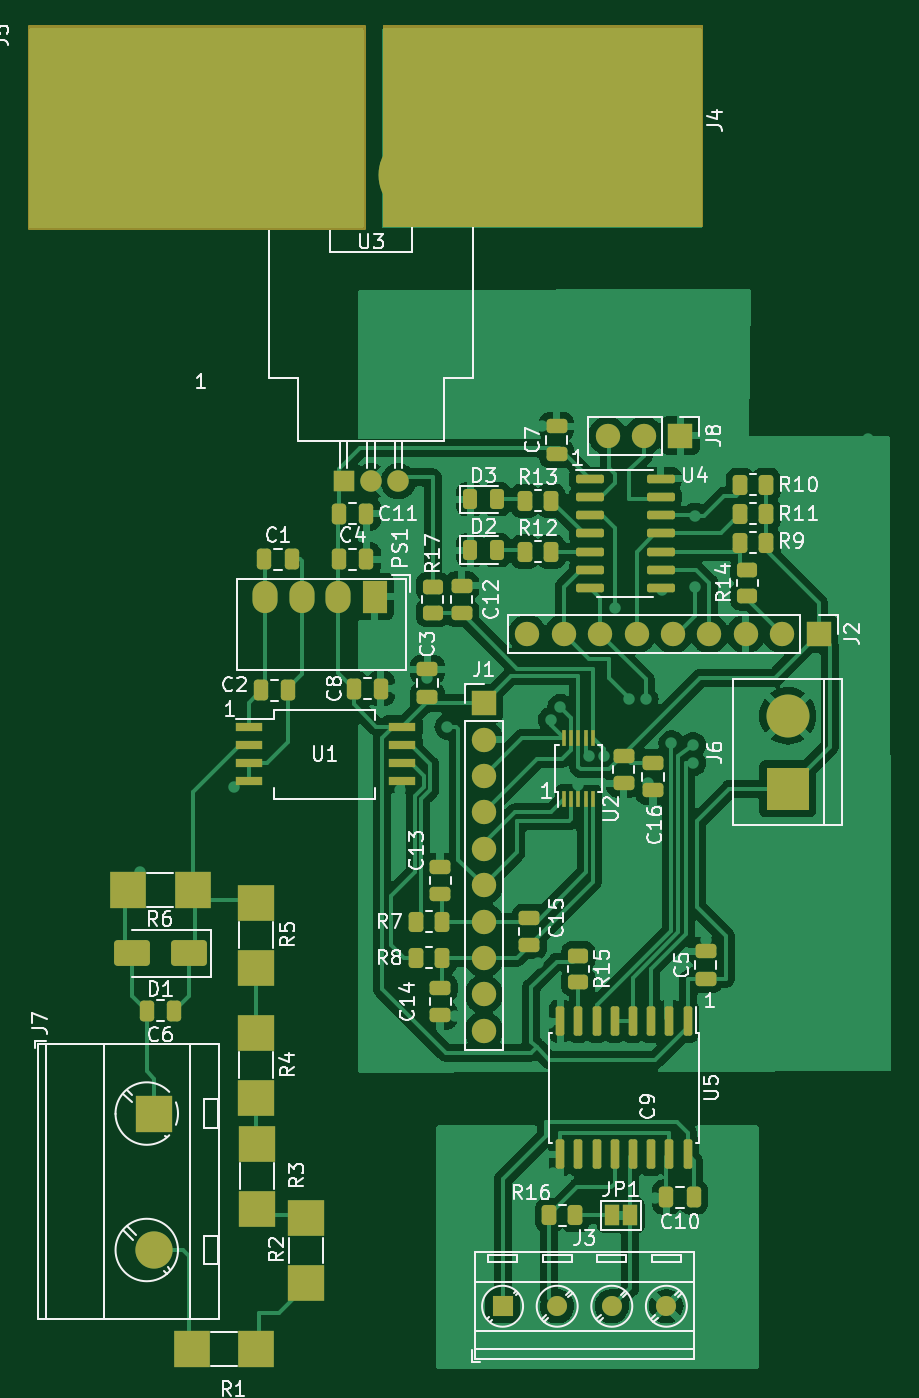
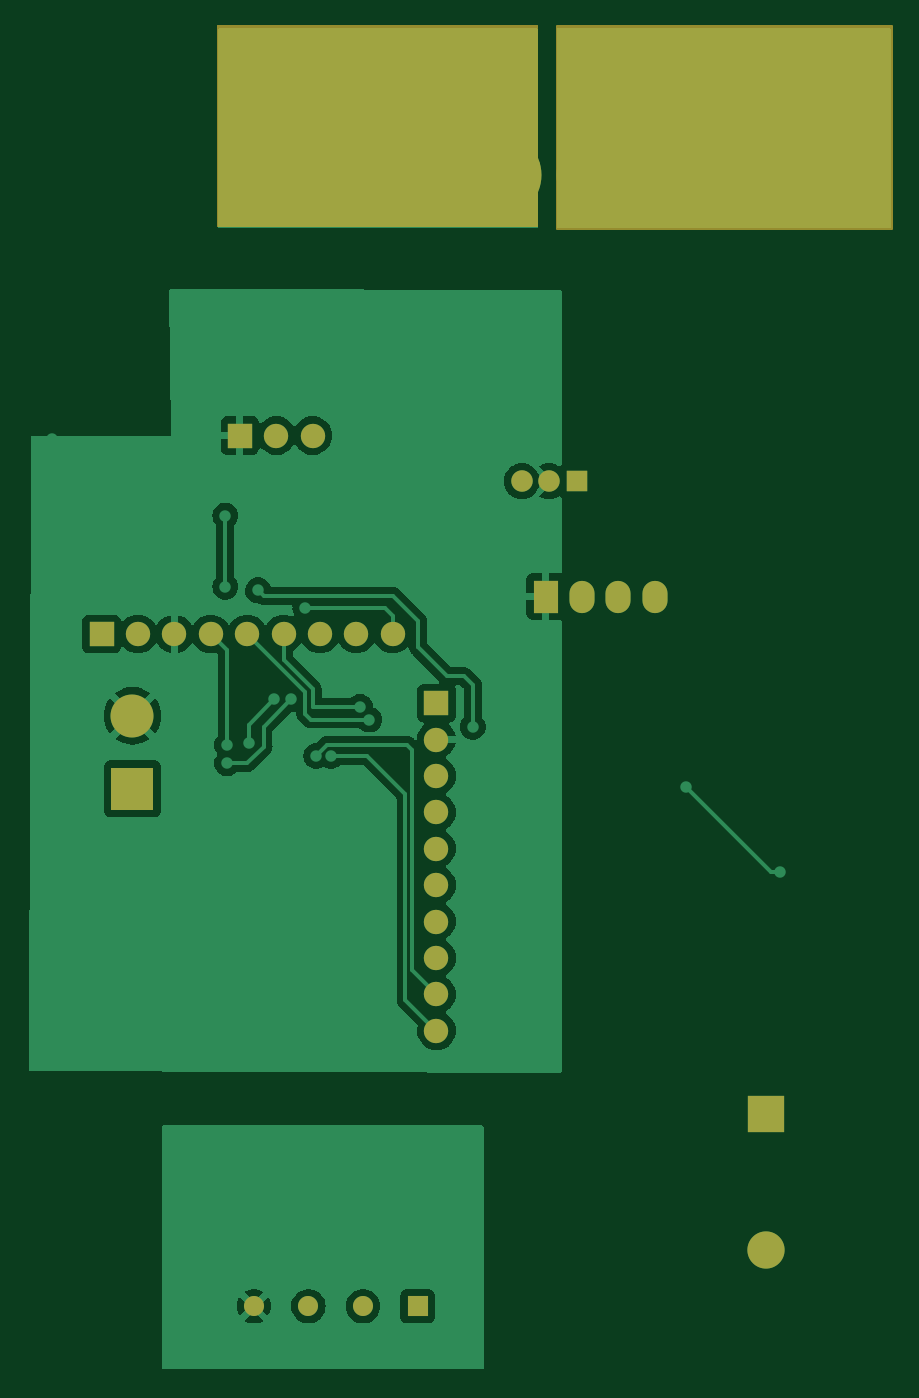
Circuit board: 7 layer files. Board 60.2 x 93.6 mm.
- bottom_copper: diyBMS_CurrentVoltage_ADS1115-CuBottom.gbr (64094 bytes)
- top_copper: diyBMS_CurrentVoltage_ADS1115-CuTop.gbr (151860 bytes)
- bottom_mask: diyBMS_CurrentVoltage_ADS1115-MaskBottom.gbr (4391 bytes)
- top_mask: diyBMS_CurrentVoltage_ADS1115-MaskTop.gbr (10096 bytes)
- drill: diyBMS_CurrentVoltage_ADS1115-NPTH.drl (316 bytes)
- bottom_silk: diyBMS_CurrentVoltage_ADS1115-SilkBottom.gbr (4401 bytes)
- top_silk: diyBMS_CurrentVoltage_ADS1115-SilkTop.gbr (85152 bytes)

=== bottom_copper: diyBMS_CurrentVoltage_ADS1115-CuBottom.gbr (64094 bytes, source omitted) ===
=== top_copper: diyBMS_CurrentVoltage_ADS1115-CuTop.gbr (151860 bytes, source omitted) ===
=== bottom_mask: diyBMS_CurrentVoltage_ADS1115-MaskBottom.gbr ===
%TF.GenerationSoftware,KiCad,Pcbnew,7.0.5-7.0.5~ubuntu20.04.1*%
%TF.CreationDate,2023-08-05T16:15:12+02:00*%
%TF.ProjectId,diyBMS_CurrentVoltage_ADS1115,64697942-4d53-45f4-9375-7272656e7456,rev?*%
%TF.SameCoordinates,Original*%
%TF.FileFunction,Soldermask,Bot*%
%TF.FilePolarity,Negative*%
%FSLAX46Y46*%
G04 Gerber Fmt 4.6, Leading zero omitted, Abs format (unit mm)*
G04 Created by KiCad (PCBNEW 7.0.5-7.0.5~ubuntu20.04.1) date 2023-08-05 16:15:12*
%MOMM*%
%LPD*%
G01*
G04 APERTURE LIST*
G04 Aperture macros list*
%AMHorizOval*
0 Thick line with rounded ends*
0 $1 width*
0 $2 $3 position (X,Y) of the first rounded end (center of the circle)*
0 $4 $5 position (X,Y) of the second rounded end (center of the circle)*
0 Add line between two ends*
20,1,$1,$2,$3,$4,$5,0*
0 Add two circle primitives to create the rounded ends*
1,1,$1,$2,$3*
1,1,$1,$4,$5*%
G04 Aperture macros list end*
%ADD10C,0.200000*%
%ADD11C,0.150000*%
%ADD12R,1.400000X1.400000*%
%ADD13C,1.400000*%
%ADD14R,1.700000X1.700000*%
%ADD15O,1.700000X1.700000*%
%ADD16C,3.200000*%
%ADD17R,2.600000X2.600000*%
%ADD18C,2.600000*%
%ADD19R,1.500000X1.500000*%
%ADD20C,1.500000*%
%ADD21HorizOval,0.800000X0.000000X0.000000X0.000000X0.000000X0*%
%ADD22HorizOval,0.800000X0.000000X0.000000X0.000000X0.000000X0*%
%ADD23C,0.800000*%
%ADD24O,9.000000X6.000000*%
%ADD25R,3.000000X3.000000*%
%ADD26C,3.000000*%
%ADD27R,1.750000X2.250000*%
%ADD28O,1.750000X2.250000*%
G04 APERTURE END LIST*
D10*
X24130000Y-7620000D02*
X47498000Y-7620000D01*
X47498000Y-21711000D01*
X24130000Y-21711000D01*
X24130000Y-7620000D01*
G36*
X24130000Y-7620000D02*
G01*
X47498000Y-7620000D01*
X47498000Y-21711000D01*
X24130000Y-21711000D01*
X24130000Y-7620000D01*
G37*
D11*
X48895000Y-7620000D02*
X71120000Y-7620000D01*
X71120000Y-21590000D01*
X48895000Y-21590000D01*
X48895000Y-7620000D01*
G36*
X48895000Y-7620000D02*
G01*
X71120000Y-7620000D01*
X71120000Y-21590000D01*
X48895000Y-21590000D01*
X48895000Y-7620000D01*
G37*
D12*
%TO.C,J3*%
X57194000Y-96950000D03*
D13*
X61004000Y-96950000D03*
X64814000Y-96950000D03*
X68624000Y-96950000D03*
%TD*%
D14*
%TO.C,J8*%
X69596000Y-36195000D03*
D15*
X67056000Y-36195000D03*
X64516000Y-36195000D03*
%TD*%
D16*
%TO.C,J5*%
X35931000Y-9783000D03*
X31496000Y-9783000D03*
X27061000Y-9783000D03*
X35931000Y-14218000D03*
X31496000Y-14218000D03*
X27061000Y-14218000D03*
X35931000Y-18653000D03*
X31496000Y-18653000D03*
X27061000Y-18653000D03*
%TD*%
D14*
%TO.C,J2*%
X79248000Y-50038000D03*
D15*
X76708000Y-50038000D03*
X74168000Y-50038000D03*
X71628000Y-50038000D03*
X69088000Y-50038000D03*
X66548000Y-50038000D03*
X64008000Y-50038000D03*
X61468000Y-50038000D03*
X58928000Y-50038000D03*
%TD*%
D17*
%TO.C,J7*%
X32865000Y-83505000D03*
D18*
X32865000Y-93025000D03*
%TD*%
D19*
%TO.C,U3*%
X46106000Y-39378000D03*
D20*
X48016000Y-39378000D03*
X49926000Y-39378000D03*
D21*
X49066000Y-17348000D03*
D22*
X49066000Y-18608000D03*
D23*
X49816000Y-16318000D03*
X49816000Y-19638000D03*
X51016000Y-15928000D03*
X51016000Y-20028000D03*
X52346000Y-15928000D03*
X52346000Y-20028000D03*
D24*
X53016000Y-17978000D03*
D23*
X53686000Y-15928000D03*
X53686000Y-20028000D03*
X55016000Y-15928000D03*
X55016000Y-20028000D03*
X56216000Y-16318000D03*
X56216000Y-19638000D03*
X56966000Y-17348000D03*
X56966000Y-18608000D03*
X39066000Y-17348000D03*
X39066000Y-18608000D03*
X39816000Y-16318000D03*
X39816000Y-19638000D03*
X41016000Y-15928000D03*
X41016000Y-20028000D03*
X42346000Y-15928000D03*
X42346000Y-20028000D03*
D24*
X43016000Y-17978000D03*
D23*
X43686000Y-15928000D03*
X43686000Y-20028000D03*
X45016000Y-15928000D03*
X45016000Y-20028000D03*
X46216000Y-16318000D03*
X46216000Y-19638000D03*
D22*
X46966000Y-17348000D03*
D21*
X46966000Y-18608000D03*
%TD*%
D14*
%TO.C,J1*%
X55880000Y-54864000D03*
D15*
X55880000Y-57404000D03*
X55880000Y-59944000D03*
X55880000Y-62484000D03*
X55880000Y-65024000D03*
X55880000Y-67564000D03*
X55880000Y-70104000D03*
X55880000Y-72644000D03*
X55880000Y-75184000D03*
X55880000Y-77724000D03*
%TD*%
D25*
%TO.C,J6*%
X77089000Y-60833000D03*
D26*
X77089000Y-55753000D03*
%TD*%
D16*
%TO.C,J4*%
X68961000Y-9783000D03*
X64526000Y-9783000D03*
X60091000Y-9783000D03*
X68961000Y-14218000D03*
X64526000Y-14218000D03*
X60091000Y-14218000D03*
X68961000Y-18653000D03*
X64526000Y-18653000D03*
X60091000Y-18653000D03*
%TD*%
D27*
%TO.C,PS1*%
X48260000Y-47433500D03*
D28*
X45720000Y-47433500D03*
X43180000Y-47433500D03*
X40640000Y-47433500D03*
%TD*%
M02*

=== top_mask: diyBMS_CurrentVoltage_ADS1115-MaskTop.gbr (10096 bytes, source omitted) ===
=== drill: diyBMS_CurrentVoltage_ADS1115-NPTH.drl ===
M48
; DRILL file {KiCad 7.0.5-7.0.5~ubuntu20.04.1} date Sat 05 Aug 2023 04:15:12 PM CEST
; FORMAT={-:-/ absolute / inch / decimal}
; #@! TF.CreationDate,2023-08-05T16:15:12+02:00
; #@! TF.GenerationSoftware,Kicad,Pcbnew,7.0.5-7.0.5~ubuntu20.04.1
; #@! TF.FileFunction,NonPlated,1,2,NPTH
FMAT,2
INCH
%
G90
G05
T0
M30

=== bottom_silk: diyBMS_CurrentVoltage_ADS1115-SilkBottom.gbr ===
%TF.GenerationSoftware,KiCad,Pcbnew,7.0.5-7.0.5~ubuntu20.04.1*%
%TF.CreationDate,2023-08-05T16:15:12+02:00*%
%TF.ProjectId,diyBMS_CurrentVoltage_ADS1115,64697942-4d53-45f4-9375-7272656e7456,rev?*%
%TF.SameCoordinates,Original*%
%TF.FileFunction,Legend,Bot*%
%TF.FilePolarity,Positive*%
%FSLAX46Y46*%
G04 Gerber Fmt 4.6, Leading zero omitted, Abs format (unit mm)*
G04 Created by KiCad (PCBNEW 7.0.5-7.0.5~ubuntu20.04.1) date 2023-08-05 16:15:12*
%MOMM*%
%LPD*%
G01*
G04 APERTURE LIST*
G04 Aperture macros list*
%AMHorizOval*
0 Thick line with rounded ends*
0 $1 width*
0 $2 $3 position (X,Y) of the first rounded end (center of the circle)*
0 $4 $5 position (X,Y) of the second rounded end (center of the circle)*
0 Add line between two ends*
20,1,$1,$2,$3,$4,$5,0*
0 Add two circle primitives to create the rounded ends*
1,1,$1,$2,$3*
1,1,$1,$4,$5*%
G04 Aperture macros list end*
%ADD10C,0.200000*%
%ADD11C,0.150000*%
%ADD12R,1.400000X1.400000*%
%ADD13C,1.400000*%
%ADD14R,1.700000X1.700000*%
%ADD15O,1.700000X1.700000*%
%ADD16C,3.200000*%
%ADD17R,2.600000X2.600000*%
%ADD18C,2.600000*%
%ADD19R,1.500000X1.500000*%
%ADD20C,1.500000*%
%ADD21HorizOval,0.800000X0.000000X0.000000X0.000000X0.000000X0*%
%ADD22HorizOval,0.800000X0.000000X0.000000X0.000000X0.000000X0*%
%ADD23C,0.800000*%
%ADD24O,9.000000X6.000000*%
%ADD25R,3.000000X3.000000*%
%ADD26C,3.000000*%
%ADD27R,1.750000X2.250000*%
%ADD28O,1.750000X2.250000*%
G04 APERTURE END LIST*
%LPC*%
D10*
X24130000Y-7620000D02*
X47498000Y-7620000D01*
X47498000Y-21711000D01*
X24130000Y-21711000D01*
X24130000Y-7620000D01*
G36*
X24130000Y-7620000D02*
G01*
X47498000Y-7620000D01*
X47498000Y-21711000D01*
X24130000Y-21711000D01*
X24130000Y-7620000D01*
G37*
D11*
X48895000Y-7620000D02*
X71120000Y-7620000D01*
X71120000Y-21590000D01*
X48895000Y-21590000D01*
X48895000Y-7620000D01*
G36*
X48895000Y-7620000D02*
G01*
X71120000Y-7620000D01*
X71120000Y-21590000D01*
X48895000Y-21590000D01*
X48895000Y-7620000D01*
G37*
D12*
%TO.C,J3*%
X57194000Y-96950000D03*
D13*
X61004000Y-96950000D03*
X64814000Y-96950000D03*
X68624000Y-96950000D03*
%TD*%
D14*
%TO.C,J8*%
X69596000Y-36195000D03*
D15*
X67056000Y-36195000D03*
X64516000Y-36195000D03*
%TD*%
D16*
%TO.C,J5*%
X35931000Y-9783000D03*
X31496000Y-9783000D03*
X27061000Y-9783000D03*
X35931000Y-14218000D03*
X31496000Y-14218000D03*
X27061000Y-14218000D03*
X35931000Y-18653000D03*
X31496000Y-18653000D03*
X27061000Y-18653000D03*
%TD*%
D14*
%TO.C,J2*%
X79248000Y-50038000D03*
D15*
X76708000Y-50038000D03*
X74168000Y-50038000D03*
X71628000Y-50038000D03*
X69088000Y-50038000D03*
X66548000Y-50038000D03*
X64008000Y-50038000D03*
X61468000Y-50038000D03*
X58928000Y-50038000D03*
%TD*%
D17*
%TO.C,J7*%
X32865000Y-83505000D03*
D18*
X32865000Y-93025000D03*
%TD*%
D19*
%TO.C,U3*%
X46106000Y-39378000D03*
D20*
X48016000Y-39378000D03*
X49926000Y-39378000D03*
D21*
X49066000Y-17348000D03*
D22*
X49066000Y-18608000D03*
D23*
X49816000Y-16318000D03*
X49816000Y-19638000D03*
X51016000Y-15928000D03*
X51016000Y-20028000D03*
X52346000Y-15928000D03*
X52346000Y-20028000D03*
D24*
X53016000Y-17978000D03*
D23*
X53686000Y-15928000D03*
X53686000Y-20028000D03*
X55016000Y-15928000D03*
X55016000Y-20028000D03*
X56216000Y-16318000D03*
X56216000Y-19638000D03*
X56966000Y-17348000D03*
X56966000Y-18608000D03*
X39066000Y-17348000D03*
X39066000Y-18608000D03*
X39816000Y-16318000D03*
X39816000Y-19638000D03*
X41016000Y-15928000D03*
X41016000Y-20028000D03*
X42346000Y-15928000D03*
X42346000Y-20028000D03*
D24*
X43016000Y-17978000D03*
D23*
X43686000Y-15928000D03*
X43686000Y-20028000D03*
X45016000Y-15928000D03*
X45016000Y-20028000D03*
X46216000Y-16318000D03*
X46216000Y-19638000D03*
D22*
X46966000Y-17348000D03*
D21*
X46966000Y-18608000D03*
%TD*%
D14*
%TO.C,J1*%
X55880000Y-54864000D03*
D15*
X55880000Y-57404000D03*
X55880000Y-59944000D03*
X55880000Y-62484000D03*
X55880000Y-65024000D03*
X55880000Y-67564000D03*
X55880000Y-70104000D03*
X55880000Y-72644000D03*
X55880000Y-75184000D03*
X55880000Y-77724000D03*
%TD*%
D25*
%TO.C,J6*%
X77089000Y-60833000D03*
D26*
X77089000Y-55753000D03*
%TD*%
D16*
%TO.C,J4*%
X68961000Y-9783000D03*
X64526000Y-9783000D03*
X60091000Y-9783000D03*
X68961000Y-14218000D03*
X64526000Y-14218000D03*
X60091000Y-14218000D03*
X68961000Y-18653000D03*
X64526000Y-18653000D03*
X60091000Y-18653000D03*
%TD*%
D27*
%TO.C,PS1*%
X48260000Y-47433500D03*
D28*
X45720000Y-47433500D03*
X43180000Y-47433500D03*
X40640000Y-47433500D03*
%TD*%
%LPD*%
M02*

=== top_silk: diyBMS_CurrentVoltage_ADS1115-SilkTop.gbr (85152 bytes, source omitted) ===
